Photos from the image-classification dataset "Augmented_Preprocessed_Dataset" in the GitHub repository Prothomaa/Ensemble-of-deep-learning-models-for-eye-disease-classification. Its 5 classes are: diabetic retinopathy, glaucoma, healthy, macular scar, myopia.

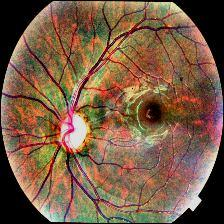
Label: glaucoma

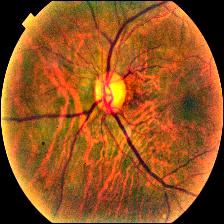
Label: myopia

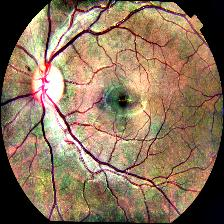
Label: healthy

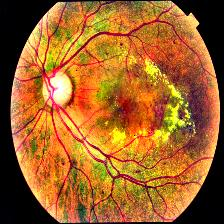
Label: diabetic retinopathy

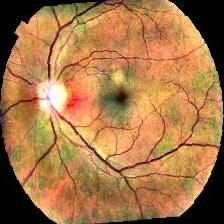
Label: macular scar

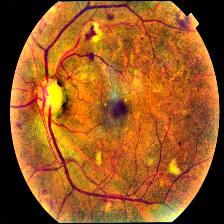
Label: diabetic retinopathy
